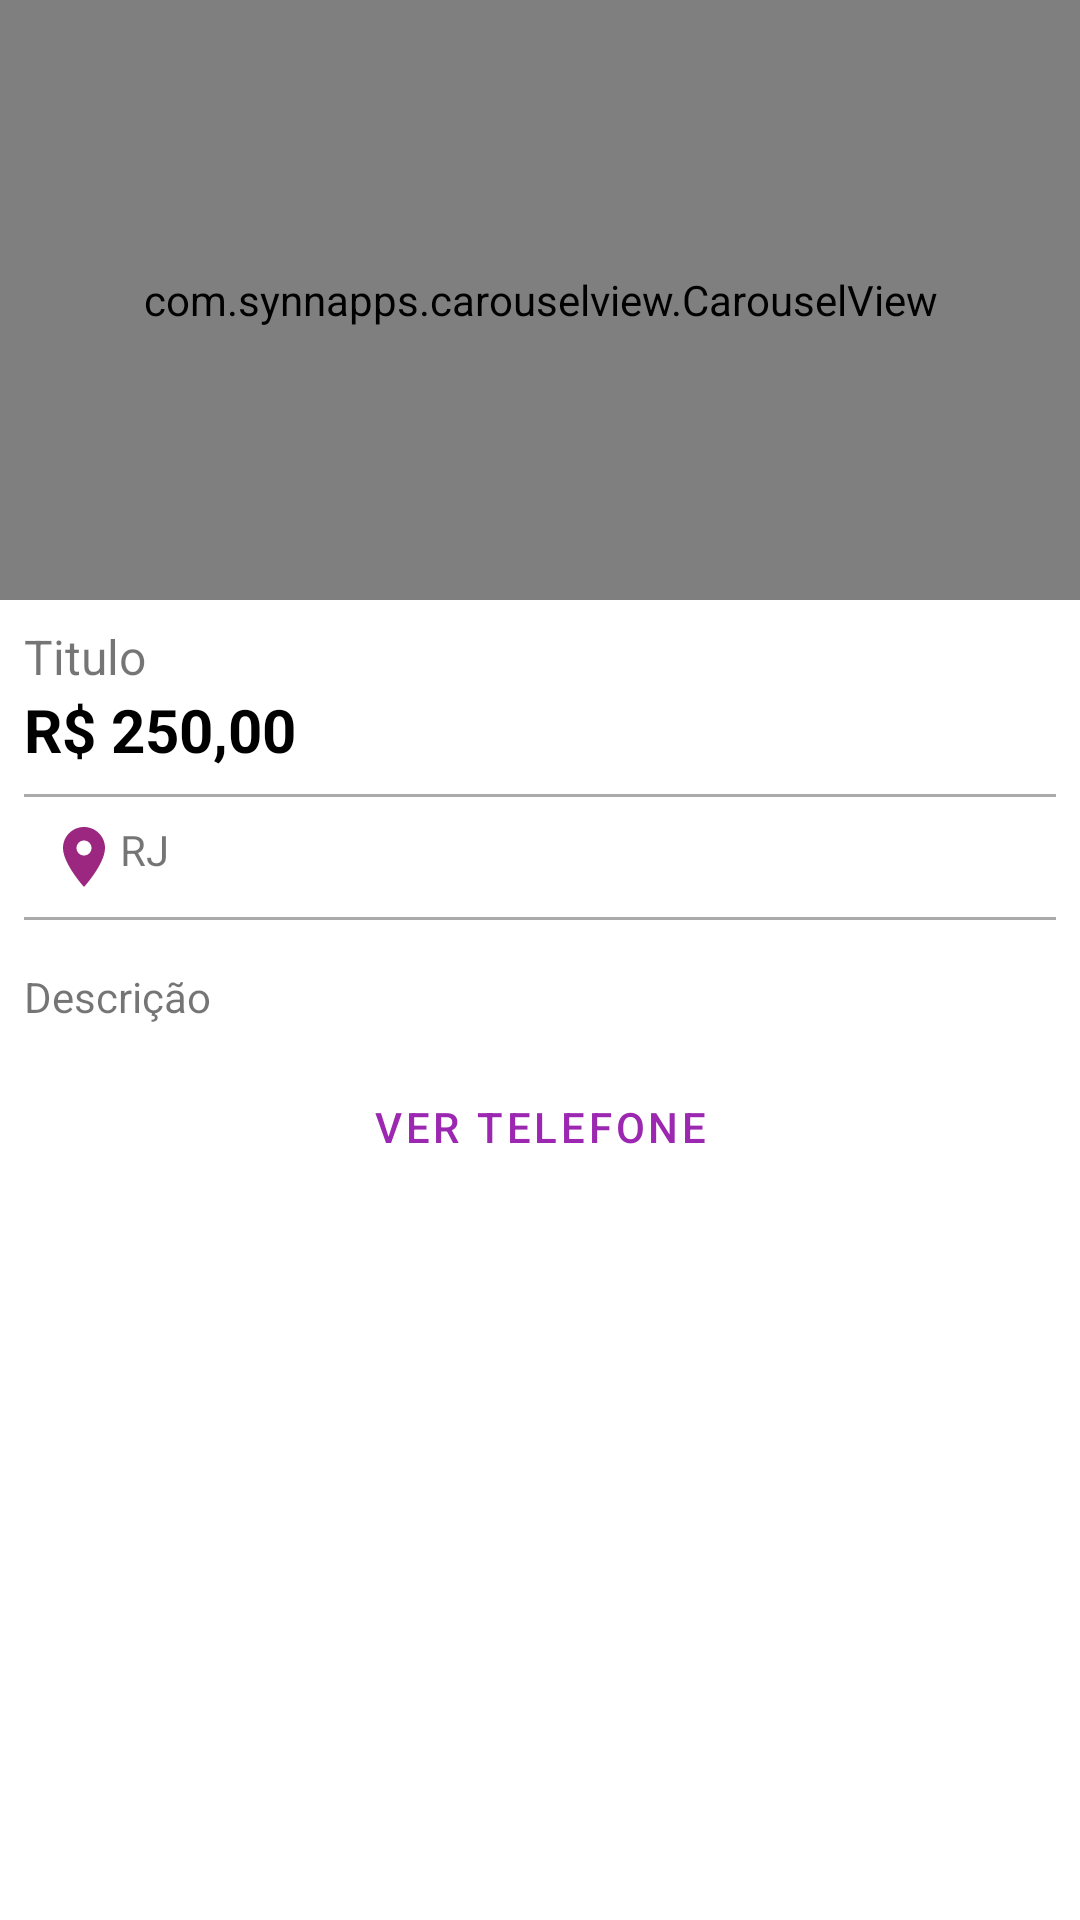

Layout XML and referenced resources for this Android screen:
<!-- AndroidManifest.xml: application theme Theme.Olx -->
<!-- res/layout/activity_detalhes_produto.xml -->
<?xml version="1.0" encoding="utf-8"?>
<androidx.appcompat.widget.LinearLayoutCompat xmlns:android="http://schemas.android.com/apk/res/android"
    xmlns:app="http://schemas.android.com/apk/res-auto"
    xmlns:tools="http://schemas.android.com/tools"
    android:layout_width="match_parent"
    android:layout_height="match_parent"
    android:orientation="vertical"
    tools:context=".activity.DetalhesProdutoActivity">

    <com.synnapps.carouselview.CarouselView
        android:id="@+id/carouselView"
        android:layout_width="match_parent"
        android:layout_height="200dp"
        app:fillColor="#FFFFFFFF"
        app:pageColor="#00000000"
        app:radius="6dp"
        app:slideInterval="3000"
        app:strokeColor="#FF777777"
        app:strokeWidth="1dp" />

    <TextView
        android:id="@+id/textTituloDetalhe"
        android:layout_width="match_parent"
        android:layout_height="wrap_content"
        android:layout_marginLeft="8dp"
        android:layout_marginTop="8dp"
        android:layout_marginRight="8dp"
        android:text="Titulo"
        android:textSize="16sp" />

    <TextView
        android:id="@+id/textPrecoDetalhe"
        android:layout_width="wrap_content"
        android:layout_height="wrap_content"
        android:layout_marginLeft="8dp"
        android:layout_marginRight="8dp"
        android:paddingBottom="8dp"
        android:text="R$ 250,00"
        android:textColor="@color/black"
        android:textSize="20sp"
        android:textStyle="bold" />

    <View
        android:layout_width="match_parent"
        android:layout_height="1dp"
        android:layout_marginLeft="8dp"
        android:layout_marginRight="8dp"
        android:background="@android:color/darker_gray" />

    <TextView
        android:id="@+id/textEstadoDetalhe"
        android:layout_width="wrap_content"
        android:layout_height="wrap_content"
        android:layout_marginLeft="8dp"
        android:layout_marginRight="8dp"
        android:drawableLeft="@drawable/ic_local"
        android:padding="8dp"
        android:text="RJ" />

    <View
        android:layout_width="match_parent"
        android:layout_height="1dp"
        android:layout_marginLeft="8dp"
        android:layout_marginRight="8dp"
        android:layout_marginBottom="8dp"
        android:background="@android:color/darker_gray" />

    <TextView
        android:id="@+id/textDescricaoDetalhe"
        android:layout_width="match_parent"
        android:layout_height="wrap_content"
        android:layout_marginLeft="8dp"
        android:layout_marginRight="8dp"
        android:paddingTop="8dp"
        android:paddingBottom="10dp"
        android:text="Descrição" />

    <Button
        android:id="@+id/button2"
        style="?android:attr/buttonBarButtonStyle"
        android:layout_width="match_parent"
        android:layout_height="wrap_content"
        android:layout_marginLeft="8dp"
        android:layout_marginRight="8dp"
        android:onClick="visualizarTelefone"
        android:text="Ver telefone" />

</androidx.appcompat.widget.LinearLayoutCompat>
<!-- resources referenced by this layout -->
<resources>
  <color name="black">#FF000000</color>
  <!-- drawable ic_local (drawable) -->
  <vector android:height="24dp" android:tint="#9C2780"
      android:viewportHeight="24" android:viewportWidth="24"
      android:width="24dp" xmlns:android="http://schemas.android.com/apk/res/android">
      <path android:fillColor="@android:color/white" android:pathData="M12,2C8.13,2 5,5.13 5,9c0,5.25 7,13 7,13s7,-7.75 7,-13c0,-3.87 -3.13,-7 -7,-7zM12,11.5c-1.38,0 -2.5,-1.12 -2.5,-2.5s1.12,-2.5 2.5,-2.5 2.5,1.12 2.5,2.5 -1.12,2.5 -2.5,2.5z"/>
  </vector>
  <style name="Theme.Olx" parent="Theme.MaterialComponents.DayNight.DarkActionBar">
          
          <item name="colorPrimary">@color/color_primary</item>
          <item name="colorPrimaryVariant">@color/color_primary_dark</item>
          <item name="colorOnPrimary">@color/color_accent</item>
          
          <item name="colorSecondary">@color/teal_200</item>
          <item name="colorSecondaryVariant">@color/teal_700</item>
          <item name="colorOnSecondary">@color/black</item>
          
          <item name="android:statusBarColor" tools:targetApi="l">?attr/colorPrimaryVariant</item>
          
      </style>
  <color name="color_primary">#9C27B0</color>
  <color name="color_primary_dark">#7B1FA2</color>
  <color name="color_accent">#FF5722</color>
  <color name="teal_200">#FF03DAC5</color>
  <color name="teal_700">#FF018786</color>
</resources>
